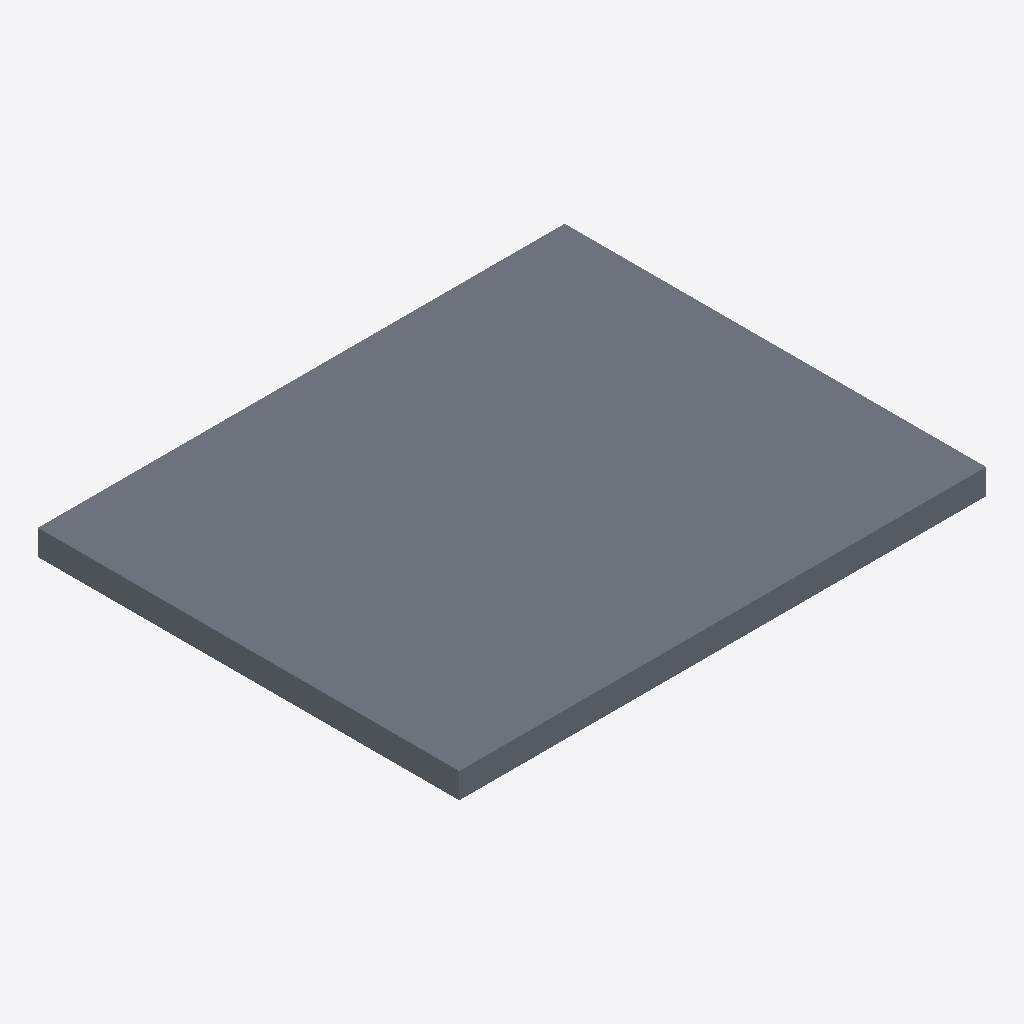
Isometric view of an IFC building model (IFC-SPF (STEP), schema IFC4X3, length unit millimetre), seen from the south-west, elements coloured by IFC class: 1 slab (grey).
Extent 12.5 m × 10.0 m × 0.6 m (x, y, z). Elements (1): 1 IfcSlab.

HEADER;
FILE_DESCRIPTION(('ViewDefinition [Bridge_view]','ExchangeRequirement [Structural]','Option[Flat wide beams as plates:Off]','Option[Location by:Global]','Option[Locations from Organizer:Off]','Option[Layer:Name]','Option[Object coloring:ByObjectClass]','Option[Export All:Off]','Option[Export Pours:Off]'),'2;1');
FILE_NAME('Fahrbahn-covering.ifc','2025-12-23T16:50:23',('wpx619'),('Trimble'),'IFC Export Version Nov  7 2025','Tekla Structures 2025 Service Pack 5.1','IFC4 test model');
FILE_SCHEMA(('IFC4X3'));
ENDSEC;
DATA;
#34=IFCPROJECT('3OPznpQEb618FFOI9JWPQ1',#5,'Unknown',$,$,$,$,(#33),#27);
#38=IFCSITE('0qwr6muDn2evvtfg40LP5Q',#5,'Unknown',$,$,#37,$,$,.ELEMENT.,$,$,$,$,$);
#64=IFCSLAB('0zCA2dVKbBew3L3kUHkDBw',#63,'Fahrbahnplatte','600',$,#46,#62,'Beton NPK D',.FLOOR.);
ENDSEC;
